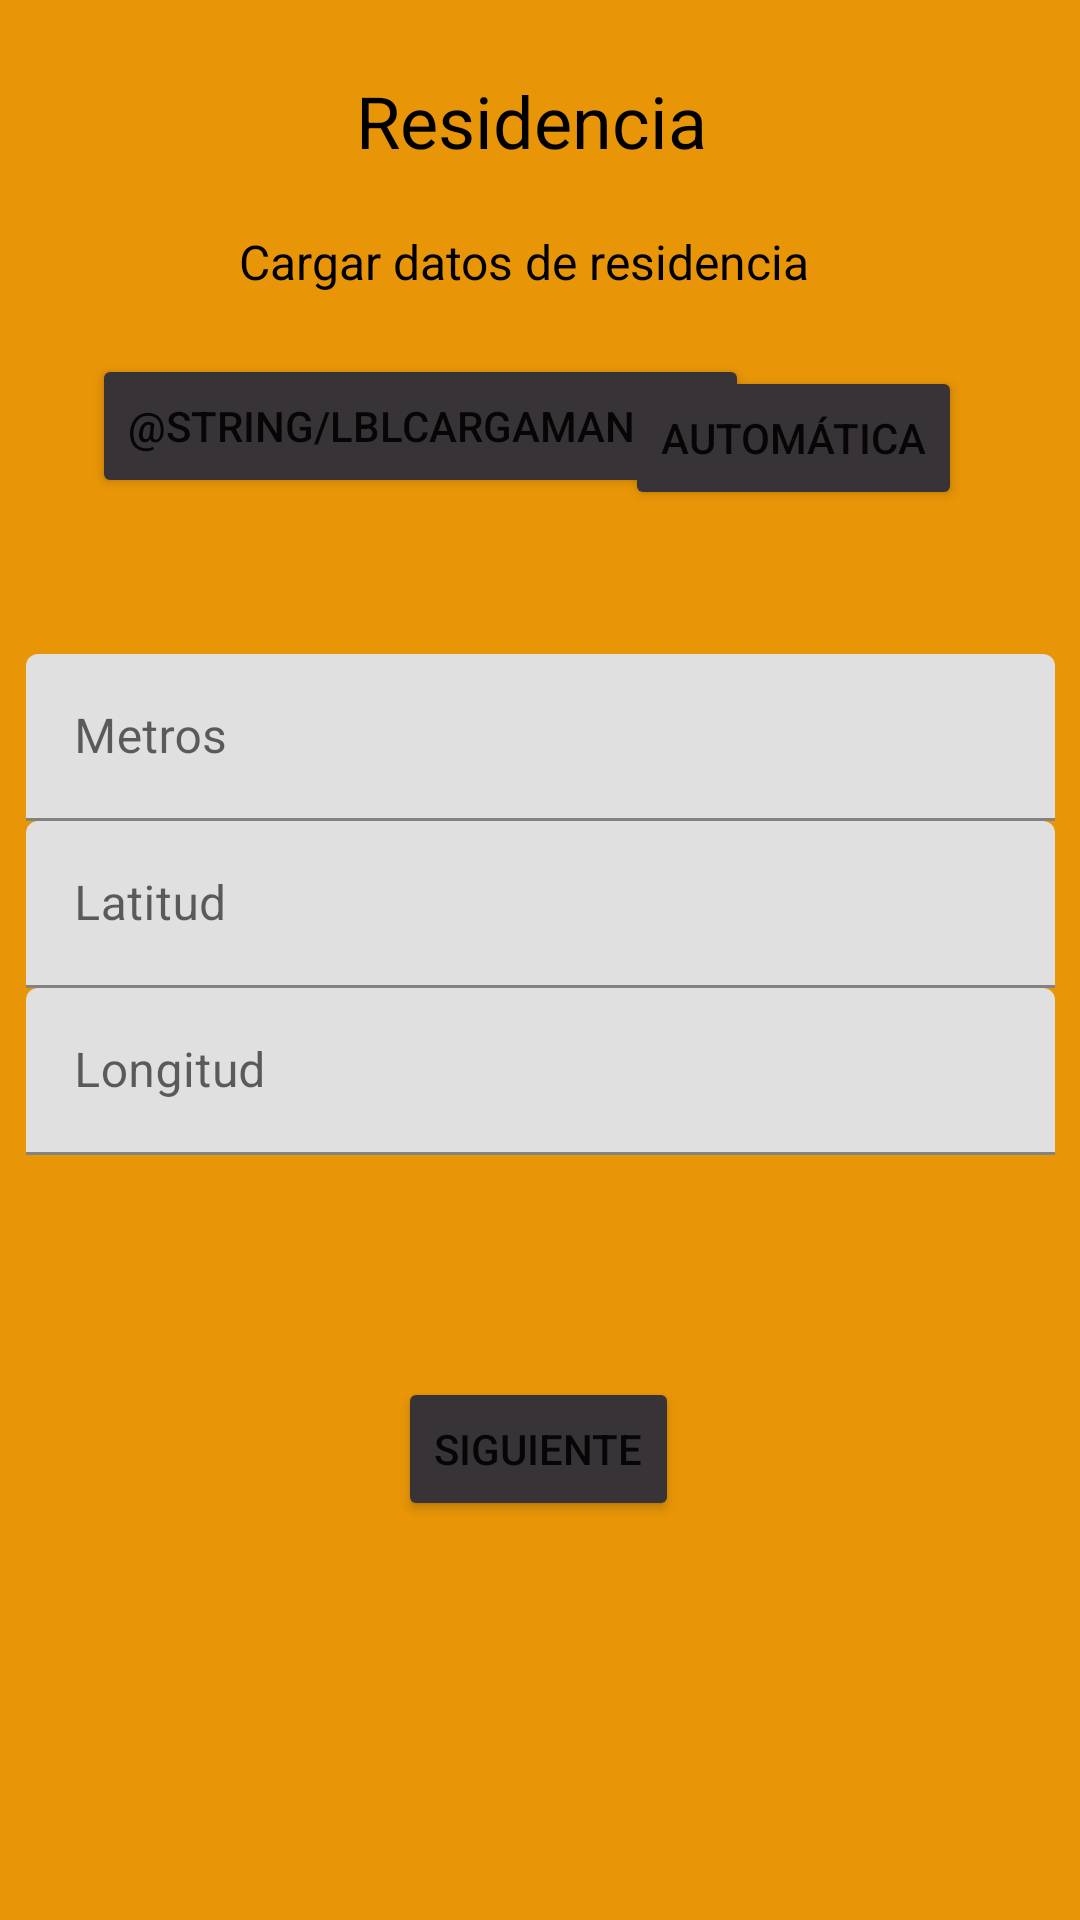

Android layout source for this screen:
<!-- AndroidManifest.xml: application theme Theme.StandByMe -->
<!-- res/layout/activity_registro_residencia.xml -->
<?xml version="1.0" encoding="utf-8"?>
<androidx.constraintlayout.widget.ConstraintLayout xmlns:android="http://schemas.android.com/apk/res/android"
    xmlns:app="http://schemas.android.com/apk/res-auto"
    xmlns:tools="http://schemas.android.com/tools"
    android:layout_width="match_parent"
    android:layout_height="match_parent"
    android:background="@color/colorPrimary"
    tools:context=".RegistroResidencia">

    <TextView
        android:id="@+id/textView"
        android:layout_width="wrap_content"
        android:layout_height="wrap_content"
        android:layout_marginTop="24dp"
        android:text="@string/lblTituloRE"
        android:textColor="@color/black"
        android:textSize="24sp"
        app:layout_constraintEnd_toEndOf="parent"
        app:layout_constraintHorizontal_bias="0.489"
        app:layout_constraintStart_toStartOf="parent"
        app:layout_constraintTop_toTopOf="parent" />

    <Button
        android:id="@+id/btnSiguiente"
        android:layout_width="wrap_content"
        android:layout_height="wrap_content"
        android:layout_marginTop="56dp"
        android:onClick="Registrar"
        android:text="@string/lblSiguiente"
        app:backgroundTint="@color/Secundario"
        app:layout_constraintEnd_toEndOf="parent"
        app:layout_constraintHorizontal_bias="0.498"
        app:layout_constraintStart_toStartOf="parent"
        app:layout_constraintTop_toBottomOf="@+id/linearLayout" />

    <LinearLayout
        android:id="@+id/linearLayout"
        android:layout_width="343dp"
        android:layout_height="185dp"
        android:layout_marginTop="48dp"
        android:orientation="vertical"
        app:layout_constraintEnd_toEndOf="parent"
        app:layout_constraintStart_toStartOf="parent"
        app:layout_constraintTop_toBottomOf="@+id/btnCargaAutomatica">

        <com.google.android.material.textfield.TextInputLayout
            android:layout_width="match_parent"
            android:layout_height="wrap_content">

            <com.google.android.material.textfield.TextInputEditText
                android:id="@+id/txtMetros"
                android:layout_width="match_parent"
                android:layout_height="wrap_content"
                android:hint="@string/lblMetros" />
        </com.google.android.material.textfield.TextInputLayout>

        <com.google.android.material.textfield.TextInputLayout
            android:layout_width="match_parent"
            android:layout_height="wrap_content">

            <com.google.android.material.textfield.TextInputEditText
                android:id="@+id/txtLatitud"
                android:layout_width="match_parent"
                android:layout_height="wrap_content"
                android:hint="@string/lblLatitud" />
        </com.google.android.material.textfield.TextInputLayout>

        <com.google.android.material.textfield.TextInputLayout
            android:layout_width="match_parent"
            android:layout_height="wrap_content">

            <com.google.android.material.textfield.TextInputEditText
                android:id="@+id/txtLongitud"
                android:layout_width="match_parent"
                android:layout_height="wrap_content"
                android:hint="@string/lblLongitud" />
        </com.google.android.material.textfield.TextInputLayout>
    </LinearLayout>

    <Button
        android:id="@+id/btnCargaManual"
        android:layout_width="wrap_content"
        android:layout_height="wrap_content"
        android:layout_marginTop="20dp"
        android:text="@string/lblCargaManual"
        app:backgroundTint="@color/Secundario"
        app:layout_constraintEnd_toEndOf="parent"
        app:layout_constraintHorizontal_bias="0.217"
        app:layout_constraintStart_toStartOf="parent"
        app:layout_constraintTop_toBottomOf="@+id/lblCargarDatosResidencia" />

    <Button
        android:id="@+id/btnCargaAutomatica"
        android:layout_width="wrap_content"
        android:layout_height="wrap_content"
        android:layout_marginTop="24dp"
        android:text="@string/lblCargaAutomatica"
        app:backgroundTint="@color/Secundario"
        app:layout_constraintEnd_toEndOf="parent"
        app:layout_constraintHorizontal_bias="0.841"
        app:layout_constraintStart_toStartOf="parent"
        app:layout_constraintTop_toBottomOf="@+id/lblCargarDatosResidencia" />

    <TextView
        android:id="@+id/lblCargarDatosResidencia"
        android:layout_width="wrap_content"
        android:layout_height="wrap_content"
        android:layout_marginTop="20dp"
        android:text="@string/lblCargarResidencia"
        android:textColor="@color/black"
        android:textSize="16sp"
        app:layout_constraintEnd_toEndOf="parent"
        app:layout_constraintHorizontal_bias="0.468"
        app:layout_constraintStart_toStartOf="parent"
        app:layout_constraintTop_toBottomOf="@+id/textView" />


</androidx.constraintlayout.widget.ConstraintLayout>
<!-- resources referenced by this layout -->
<resources>
  <color name="Secundario">#383337</color>
  <color name="black">#FF000000</color>
  <color name="colorPrimary">#e89507</color>
  <string name="lblCargaAutomatica">Automática</string>
  <string name="lblCargarResidencia">Cargar datos de residencia</string>
  <string name="lblLatitud">Latitud</string>
  <string name="lblLongitud">Longitud</string>
  <string name="lblMetros">Metros</string>
  <string name="lblSiguiente">Siguiente</string>
  <string name="lblTituloRE">Residencia</string>
  <style name="Theme.StandByMe" parent="Theme.MaterialComponents.DayNight.DarkActionBar">
          
          <item name="colorPrimary">@color/purple_500</item>
          <item name="colorPrimaryVariant">@color/purple_700</item>
          <item name="colorOnPrimary">@color/white</item>
          
          <item name="colorSecondary">@color/teal_200</item>
          <item name="colorSecondaryVariant">@color/teal_700</item>
          <item name="colorOnSecondary">@color/black</item>
          
          <item name="android:statusBarColor" tools:targetApi="l">?attr/colorPrimaryVariant</item>
          
      </style>
  <color name="purple_500">#FF6200EE</color>
  <color name="purple_700">#FF3700B3</color>
  <color name="white">#FFFFFFFF</color>
  <color name="teal_200">#FF03DAC5</color>
  <color name="teal_700">#FF018786</color>
</resources>
